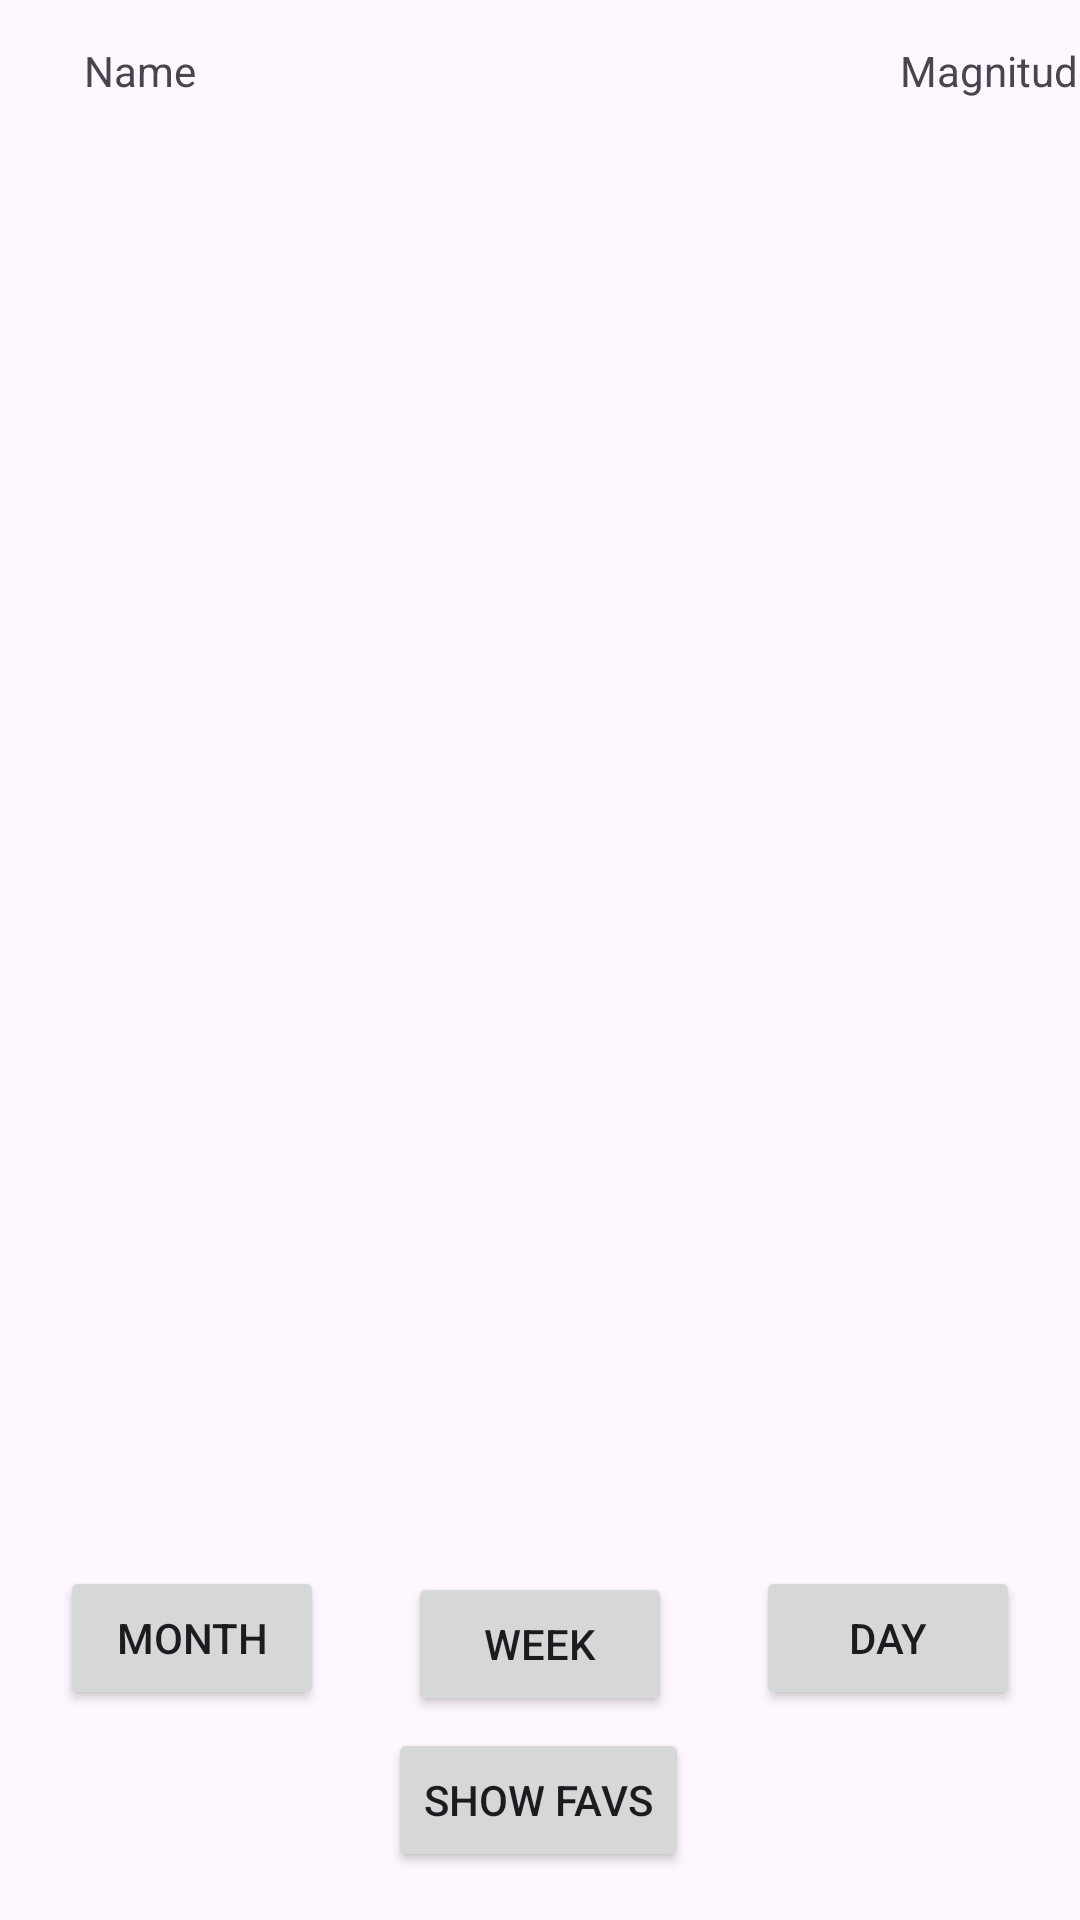

Layout XML and referenced resources for this Android screen:
<!-- AndroidManifest.xml: application theme Theme.EarthquakeTracker -->
<!-- res/layout/activity_main.xml -->
<?xml version="1.0" encoding="utf-8"?>
<androidx.constraintlayout.widget.ConstraintLayout xmlns:android="http://schemas.android.com/apk/res/android"
    xmlns:app="http://schemas.android.com/apk/res-auto"
    xmlns:tools="http://schemas.android.com/tools"
    android:id="@+id/main"
    android:layout_width="match_parent"
    android:layout_height="match_parent"
    tools:context=".MainActivity">

    <androidx.recyclerview.widget.RecyclerView
        android:id="@+id/recyclerView"
        android:layout_width="0dp"
        android:layout_height="0dp"
        android:layout_marginStart="1dp"
        android:layout_marginTop="44dp"
        android:layout_marginEnd="1dp"
        android:maxHeight="200dp"
        app:layout_constrainedHeight="true"
        app:layout_constraintBottom_toTopOf="@+id/buttonMonth"
        app:layout_constraintEnd_toEndOf="parent"
        app:layout_constraintHorizontal_bias="0.0"
        app:layout_constraintStart_toStartOf="parent"
        app:layout_constraintTop_toTopOf="parent"
        tools:listitem="@layout/item_list" />

    <TextView
        android:id="@+id/NameTitle"
        android:layout_width="wrap_content"
        android:layout_height="wrap_content"
        android:layout_marginStart="28dp"
        android:layout_marginTop="14dp"
        android:layout_marginBottom="11dp"
        android:text="Name"
        app:layout_constraintBottom_toTopOf="@+id/recyclerView"
        app:layout_constraintStart_toStartOf="parent"
        app:layout_constraintTop_toTopOf="parent" />

    <TextView
        android:id="@+id/MagnitudeTitle"
        android:layout_width="wrap_content"
        android:layout_height="wrap_content"
        android:layout_marginStart="300dp"
        android:layout_marginTop="14dp"
        android:layout_marginBottom="11dp"
        android:text="Magnitude"
        app:layout_constraintBottom_toTopOf="@+id/recyclerView"
        app:layout_constraintStart_toStartOf="parent"
        app:layout_constraintTop_toTopOf="parent" />

    <Button
        android:id="@+id/buttonMonth"
        android:layout_width="wrap_content"
        android:layout_height="wrap_content"
        android:layout_marginStart="20dp"
        android:layout_marginBottom="70dp"
        android:text="Month"
        app:layout_constraintBottom_toBottomOf="parent"
        app:layout_constraintStart_toStartOf="parent" />

    <Button
        android:id="@+id/buttonWeek"
        android:layout_width="wrap_content"
        android:layout_height="wrap_content"
        android:layout_marginStart="30dp"
        android:layout_marginEnd="30dp"
        android:layout_marginBottom="68dp"
        android:text="Week"
        app:layout_constraintBottom_toBottomOf="parent"
        app:layout_constraintEnd_toStartOf="@+id/buttonDay"
        app:layout_constraintStart_toEndOf="@+id/buttonMonth" />

    <Button
        android:id="@+id/buttonDay"
        android:layout_width="wrap_content"
        android:layout_height="wrap_content"
        android:layout_marginEnd="20dp"
        android:layout_marginBottom="70dp"
        android:text="Day"
        app:layout_constraintBottom_toBottomOf="parent"
        app:layout_constraintEnd_toEndOf="parent" />

    <Button
        android:id="@+id/buttonShowFavs"
        android:layout_width="wrap_content"
        android:layout_height="wrap_content"
        android:layout_marginStart="147dp"
        android:layout_marginTop="4dp"
        android:layout_marginEnd="148dp"
        android:text="Show Favs"
        app:layout_constraintEnd_toEndOf="parent"
        app:layout_constraintStart_toStartOf="parent"
        app:layout_constraintTop_toBottomOf="@+id/buttonWeek" />

</androidx.constraintlayout.widget.ConstraintLayout>
<!-- res/layout/item_list.xml (included above) -->
<?xml version="1.0" encoding="utf-8"?>
<androidx.constraintlayout.widget.ConstraintLayout xmlns:android="http://schemas.android.com/apk/res/android"
    xmlns:app="http://schemas.android.com/apk/res-auto"
    xmlns:tools="http://schemas.android.com/tools"
    android:layout_width="match_parent"
    android:layout_height="wrap_content">

    <TextView
        android:id="@+id/nameView"
        android:layout_width="wrap_content"
        android:layout_height="wrap_content"
        android:layout_marginStart="33dp"
        android:layout_marginTop="10dp"
        android:layout_marginBottom="10dp"
        android:text="name"
        app:layout_constraintBottom_toBottomOf="parent"
        app:layout_constraintStart_toStartOf="parent"
        app:layout_constraintTop_toTopOf="parent" />

    <TextView
        android:id="@+id/magnitudeView"
        android:layout_width="wrap_content"
        android:layout_height="wrap_content"
        android:layout_marginTop="10dp"
        android:layout_marginEnd="41dp"
        android:layout_marginBottom="10dp"
        android:text="magnitude"
        app:layout_constraintBottom_toBottomOf="parent"
        app:layout_constraintEnd_toEndOf="parent"
        app:layout_constraintTop_toTopOf="parent" />

</androidx.constraintlayout.widget.ConstraintLayout>
<!-- resources referenced by this layout -->
<resources>
  <style name="Theme.EarthquakeTracker" parent="Base.Theme.EarthquakeTracker" />
  <style name="Base.Theme.EarthquakeTracker" parent="Theme.Material3.DayNight.NoActionBar">
          
          
      </style>
</resources>
